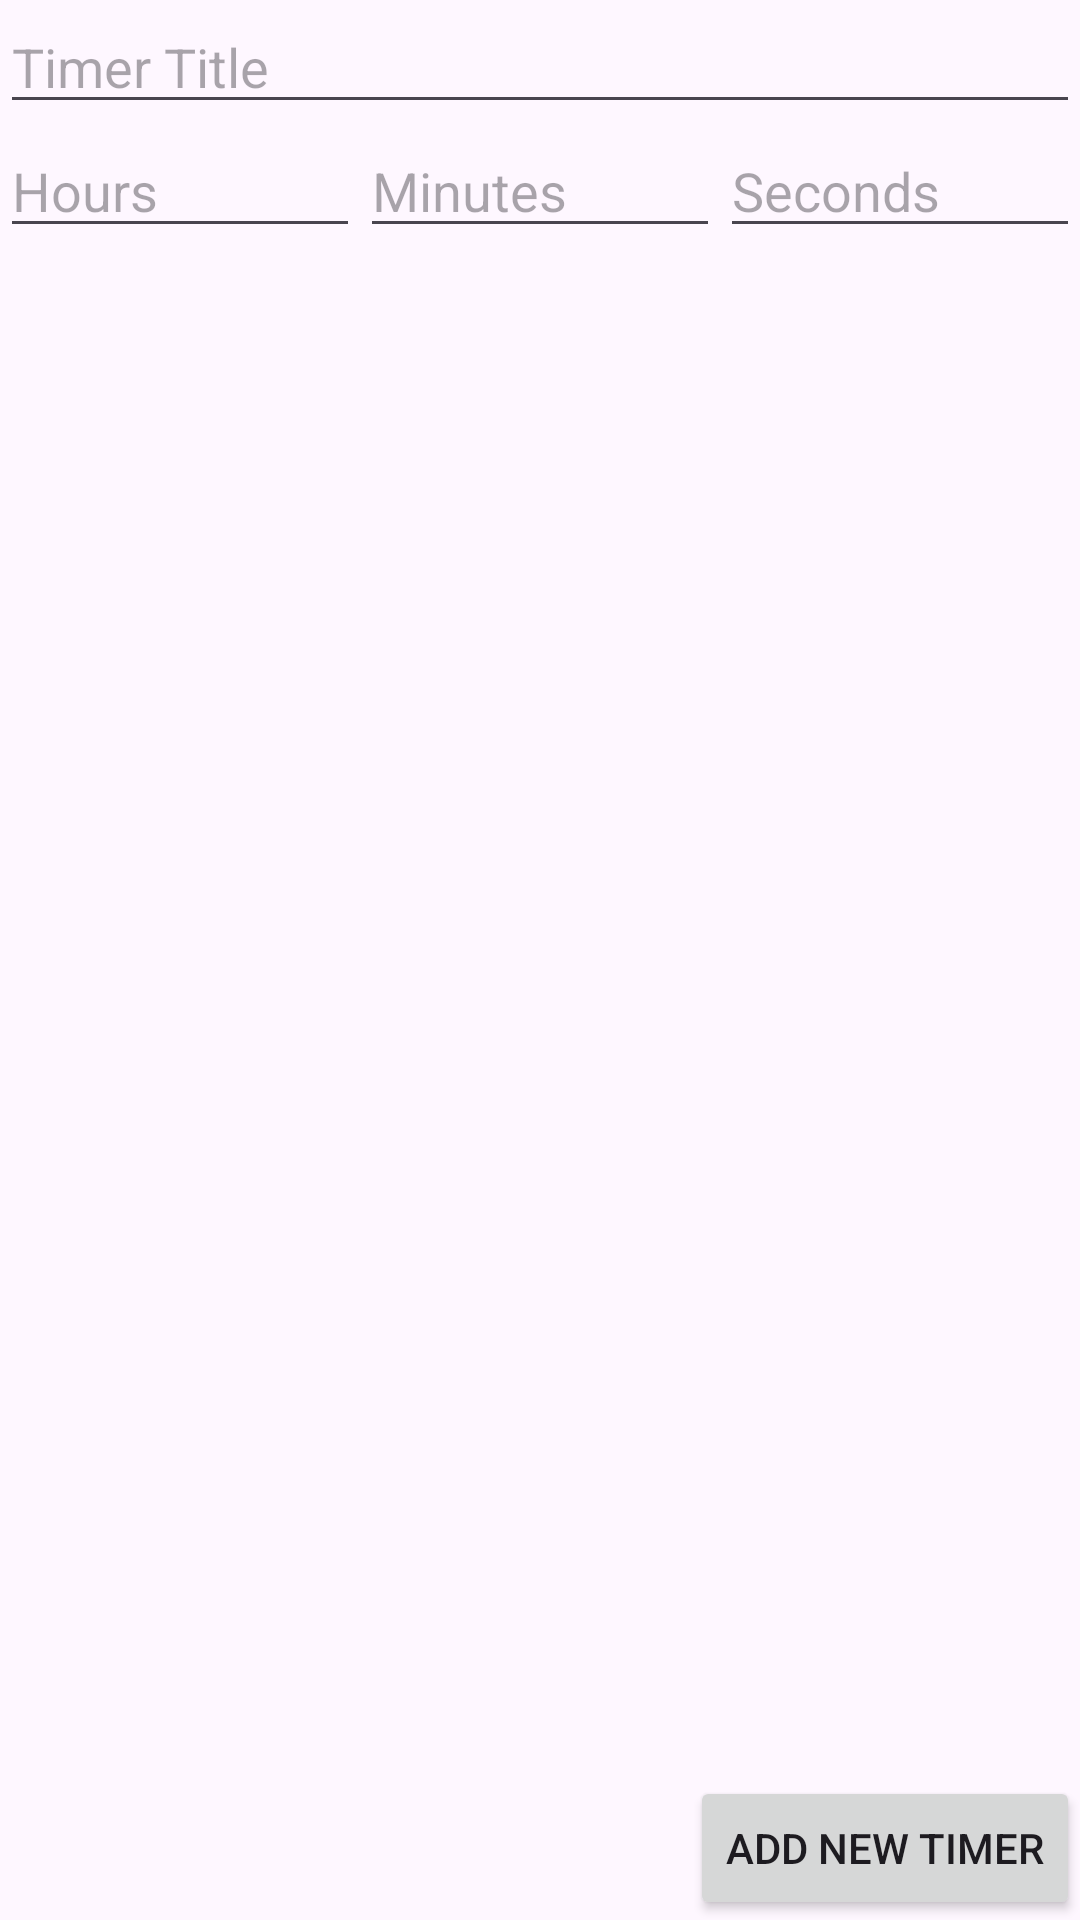

Produce the Android XML layout that renders to this screen, including the resource entries it uses.
<!-- AndroidManifest.xml: application theme Theme.KitchenTimerApp -->
<!-- res/layout/activity_main.xml -->
<?xml version="1.0" encoding="utf-8"?>
<RelativeLayout xmlns:android="http://schemas.android.com/apk/res/android"
    xmlns:app="http://schemas.android.com/apk/res-auto"
    xmlns:tools="http://schemas.android.com/tools"
    android:layout_width="match_parent"
    android:layout_height="match_parent"
    tools:context=".MainActivity">


    <ScrollView
        android:layout_width="match_parent"
        android:layout_height="match_parent">

        <LinearLayout
            android:layout_width="match_parent"
            android:layout_height="match_parent"
            android:orientation="vertical">

            <EditText
                android:id="@+id/timerTitle"
                android:layout_width="match_parent"
                android:layout_height="match_parent"
                android:hint="Timer Title"
                android:inputType="text"/>

            <LinearLayout
                android:id="@+id/inputContainer"
                android:layout_width="match_parent"
                android:layout_height="wrap_content"
                android:orientation="horizontal"
                android:weightSum="3">

                <EditText
                    android:id="@+id/editTextHours"
                    android:layout_width="0dp"
                    android:layout_height="wrap_content"
                    android:layout_weight="1"
                    android:hint="Hours"
                    android:inputType="number"/>

                <EditText
                    android:id="@+id/editTextMinutes"
                    android:layout_width="0dp"
                    android:layout_height="wrap_content"
                    android:layout_weight="1"
                    android:hint="Minutes"
                    android:inputType="number"/>

                <EditText
                    android:id="@+id/editTextSeconds"
                    android:layout_width="0dp"
                    android:layout_height="wrap_content"
                    android:layout_weight="1"
                    android:hint="Seconds"
                    android:inputType="number"/>
            </LinearLayout>

            <LinearLayout
                android:id="@+id/timerContainer"
                android:layout_width="match_parent"
                android:layout_height="match_parent"
                android:orientation="vertical">


            </LinearLayout>
        </LinearLayout>
    </ScrollView>

    <Button
        android:id="@+id/addTimerBtn"
        android:layout_width="wrap_content"
        android:layout_height="wrap_content"
        android:text="Add New Timer"
        android:layout_alignParentBottom="true"
        android:layout_alignParentEnd="true"/>
</RelativeLayout>
<!-- resources referenced by this layout -->
<resources>
  <style name="Theme.KitchenTimerApp" parent="Base.Theme.KitchenTimerApp" />
  <style name="Base.Theme.KitchenTimerApp" parent="Theme.Material3.DayNight.NoActionBar">
          
          
      </style>
</resources>
